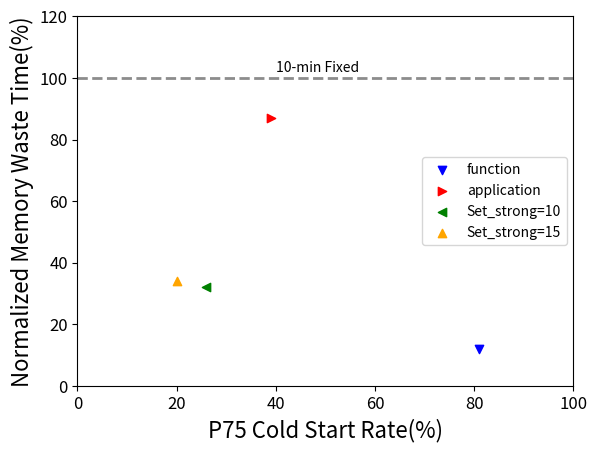

The matplotlib source for this figure:
import matplotlib.pyplot as plt
import numpy as np


ax = plt.subplot()
ax.scatter(81, 12, c='blue', marker='v', label='function')
ax.scatter(39, 87, c='red', marker='>', label='application')
ax.scatter(26, 32, c='green', marker='<', label='Set_strong=10')
ax.scatter(20, 34, c='orange', marker='^', label='Set_strong=15')
# plt.scatter(x, y, color=colors)

plt.text(40, 102, '10-min Fixed')
plt.axhline(100, c='0.55', ls='--', linewidth='2')

plt.tick_params(labelsize=12)
#设置坐标轴名称
plt.xlabel('P75 Cold Start Rate(%)', fontsize=16)
plt.ylabel('Normalized Memory Waste Time(%)', fontsize=16)

#设置坐标轴刻度
my_x_ticks = np.arange(0, 101, 20)
my_y_ticks = np.arange(0, 121, 20)
plt.xticks(my_x_ticks)
plt.yticks(my_y_ticks)

plt.legend(loc='center right')

plt.show()